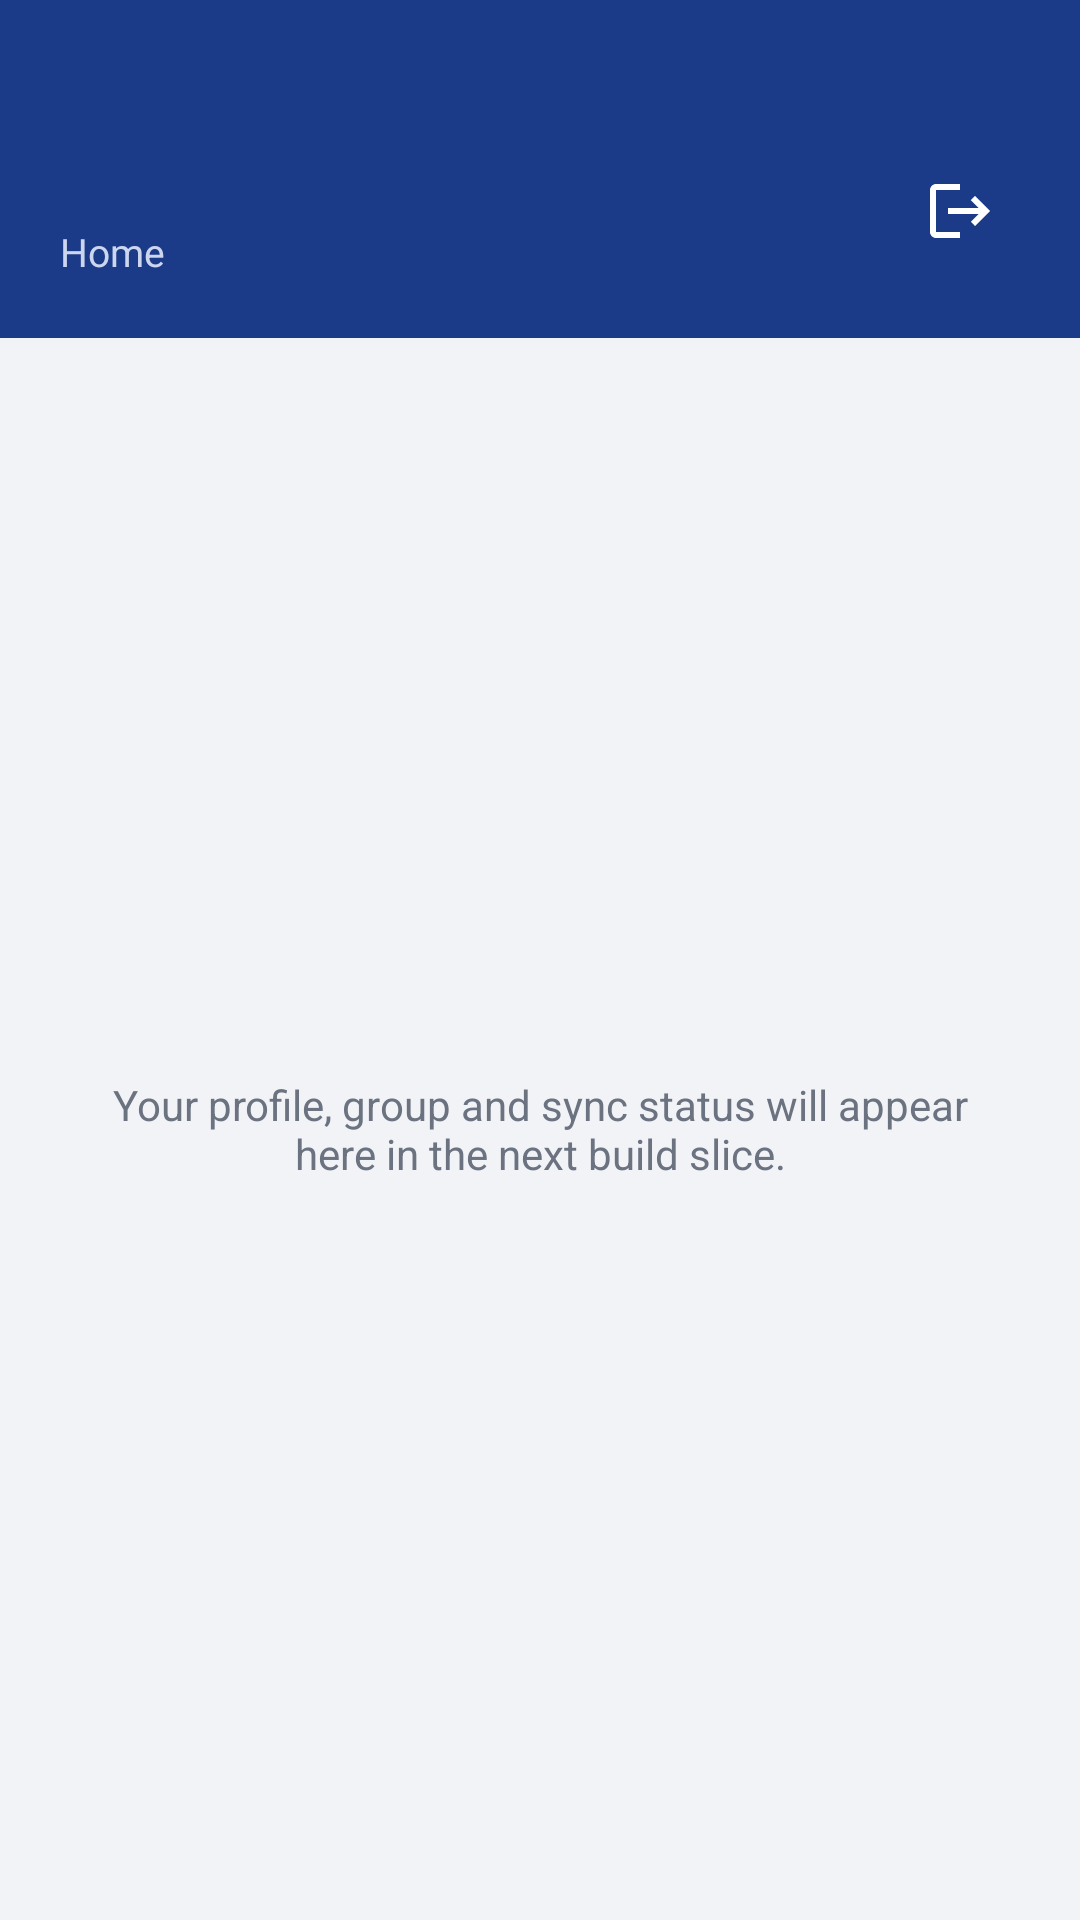

The Android layout XML behind this screen, and the referenced resources:
<!-- AndroidManifest.xml: application theme Theme.CampusRoster -->
<!-- res/layout/activity_student_home.xml -->
<?xml version="1.0" encoding="utf-8"?>
<LinearLayout xmlns:android="http://schemas.android.com/apk/res/android"
    xmlns:app="http://schemas.android.com/apk/res-auto"
    xmlns:tools="http://schemas.android.com/tools"
    android:layout_width="match_parent"
    android:layout_height="match_parent"
    android:background="@color/background_grey"
    android:orientation="vertical">

    <LinearLayout
        android:layout_width="match_parent"
        android:layout_height="wrap_content"
        android:background="@color/navy_primary"
        android:orientation="horizontal"
        android:gravity="center_vertical"
        android:paddingHorizontal="20dp"
        android:paddingTop="48dp"
        android:paddingBottom="20dp">

        <LinearLayout
            android:layout_width="0dp"
            android:layout_height="wrap_content"
            android:layout_weight="1"
            android:orientation="vertical">

            <TextView
                android:id="@+id/textWelcome"
                android:layout_width="wrap_content"
                android:layout_height="wrap_content"
                android:textColor="@color/white"
                android:textSize="20sp"
                android:textStyle="bold"
                tools:text="Welcome back, Chanda" />

            <TextView
                android:layout_width="wrap_content"
                android:layout_height="wrap_content"
                android:text="@string/nav_home"
                android:textColor="#CCD6EE"
                android:textSize="13sp" />
        </LinearLayout>

        <ImageButton
            android:id="@+id/buttonSignOut"
            android:layout_width="40dp"
            android:layout_height="40dp"
            android:background="?attr/selectableItemBackgroundBorderless"
            android:contentDescription="@string/sign_out"
            android:src="@drawable/ic_logout"
            app:tint="@color/white" />
    </LinearLayout>

    <TextView
        android:layout_width="match_parent"
        android:layout_height="match_parent"
        android:gravity="center"
        android:padding="32dp"
        android:text="Your profile, group and sync status will appear here in the next build slice."
        android:textColor="@color/text_secondary" />
</LinearLayout>
<!-- resources referenced by this layout -->
<resources>
  <color name="background_grey">#F2F3F7</color>
  <color name="navy_primary">#1B3A87</color>
  <color name="text_secondary">#6B7280</color>
  <color name="white">#FFFFFF</color>
  <!-- drawable ic_logout (drawable) -->
  <?xml version="1.0" encoding="utf-8"?>
  <vector xmlns:android="http://schemas.android.com/apk/res/android"
      android:width="24dp"
      android:height="24dp"
      android:viewportWidth="24"
      android:viewportHeight="24">
      <path
          android:fillColor="@color/white"
          android:pathData="M17,7l-1.41,1.41L18.17,11H8v2h10.17l-2.58,2.58L17,17l5,-5 -5,-5zM4,5h8V3H4c-1.1,0 -2,0.9 -2,2v14c0,1.1 0.9,2 2,2h8v-2H4V5z"/>
  </vector>
  <string name="nav_home">Home</string>
  <string name="sign_out">Sign out</string>
  <style name="Theme.CampusRoster" parent="Theme.MaterialComponents.DayNight.NoActionBar">
          <item name="colorPrimary">@color/navy_primary</item>
          <item name="colorPrimaryDark">@color/navy_primary_dark</item>
          <item name="colorAccent">@color/accent_red</item>
          <item name="android:windowBackground">@color/background_grey</item>
          <item name="android:statusBarColor">@color/navy_primary</item>
      </style>
  <color name="navy_primary_dark">#122A66</color>
  <color name="accent_red">#D32F2F</color>
</resources>
